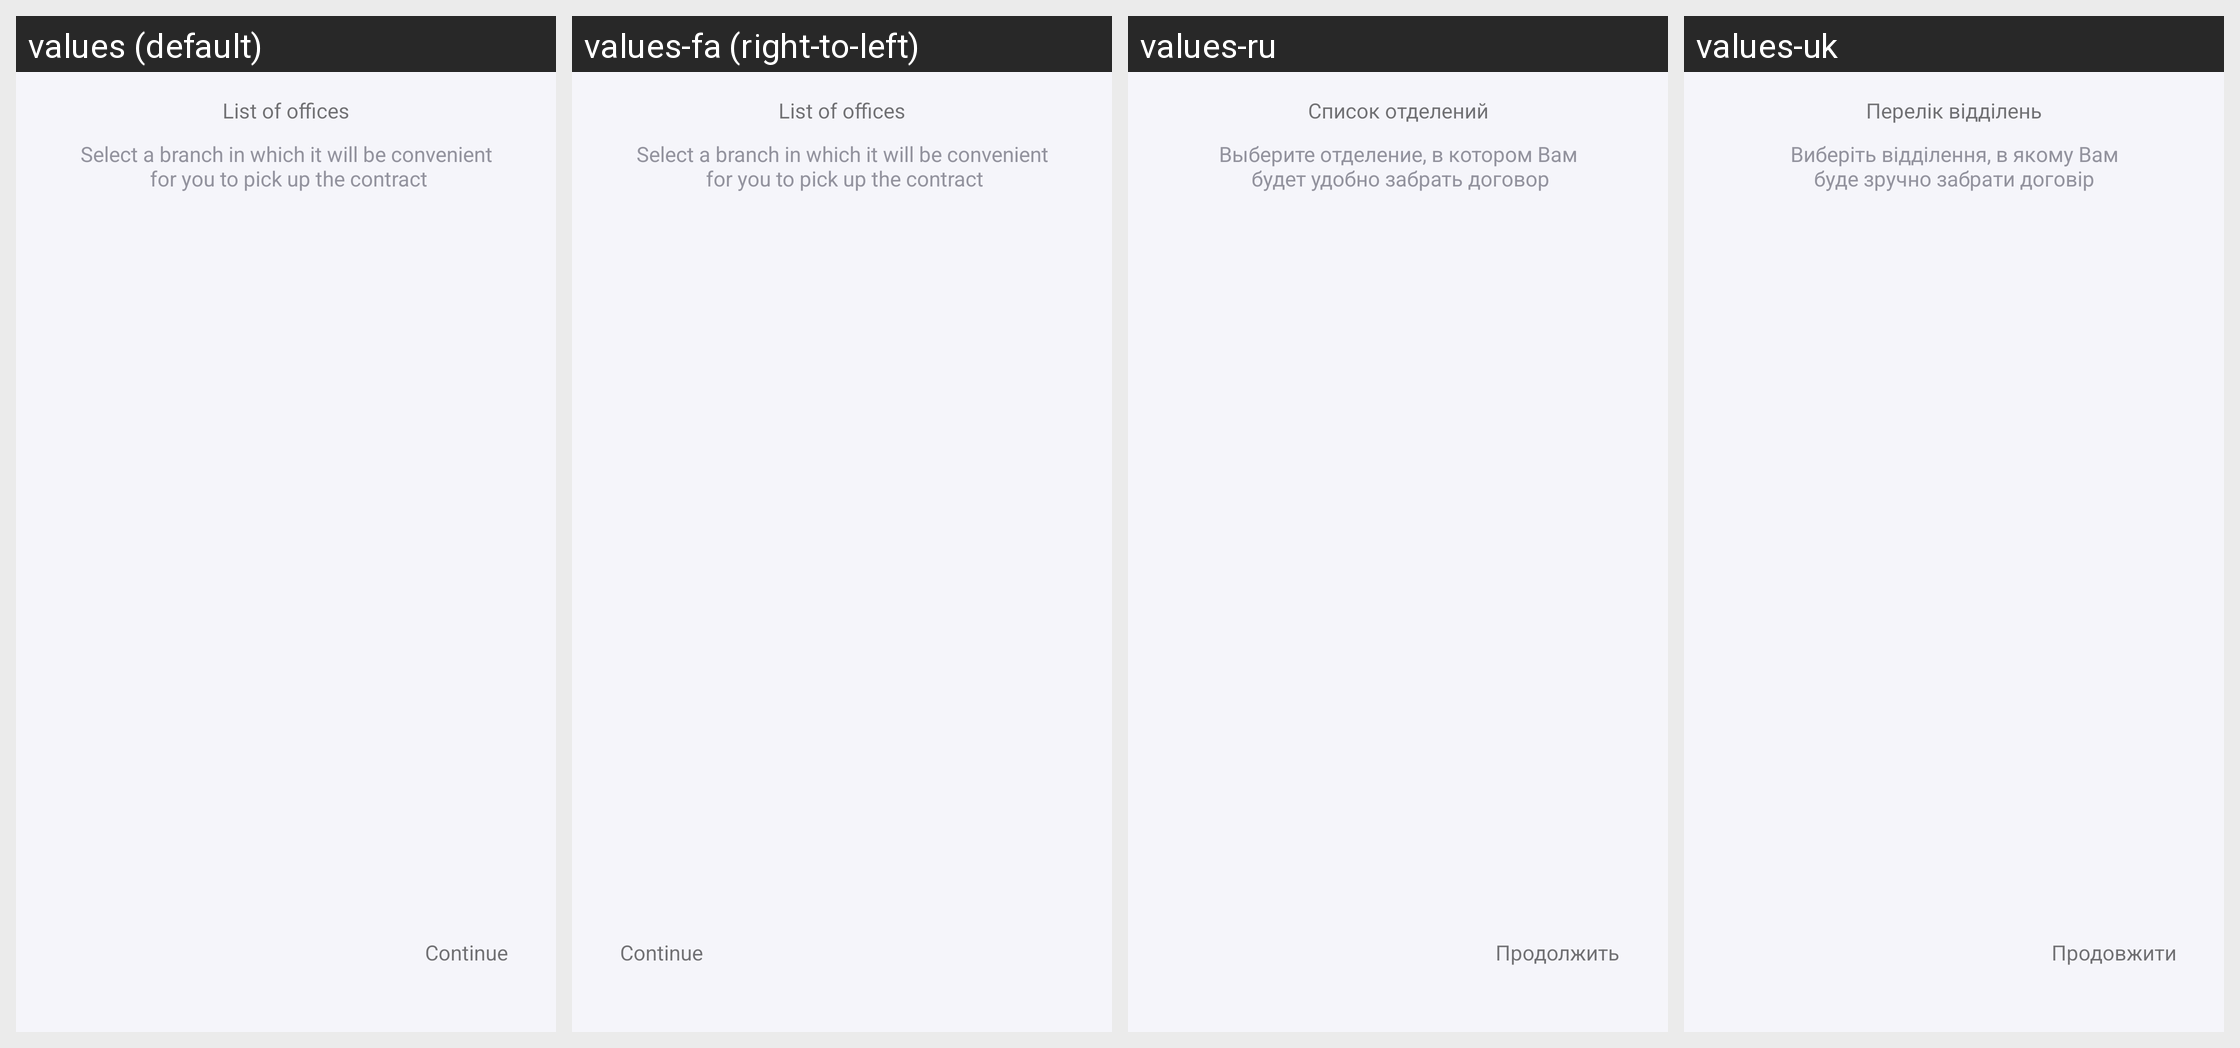

Locale-by-locale string values for the Android screen shown in this grid:
Android screen res/layout/fragment_deposit_branch_list.xml rendered under 4 locales, left to right: values (default), values-fa (right-to-left), values-ru, values-uk. Device: Nexus 5 (rendered at 1080×1920; each locale shown at half size, 540×960, under a caption strip naming it); theme AppTheme.
Other locales in the repository, not shown: values-af, values-am, values-ar, values-as, values-az, values-be, values-bg, values-bn, values-bs, values-ca, values-cs, values-da, values-de, values-el, values-en-rGB, values-en-rIN, values-es, values-es-rUS, values-et, values-eu, values-fi, values-fr, values-fr-rCA, values-gl, values-gu, values-hi, values-hr, values-hu, values-hy, values-in, values-is, values-it, values-iw, values-ja, values-ka, values-kk, values-km, values-kn, values-ko, values-ky, values-lo, values-lt, values-lv, values-mk, values-ml, values-mn, values-mr, values-ms, values-my, values-nb, values-ne, values-nl, values-pa, values-pl, values-pt, values-pt-rPT, values-ro, values-si, values-sk, values-sl, values-sq, values-sr, values-sv, values-sw, values-ta, values-te, values-th, values-tl, values-tr, values-ur, values-uz, values-vi, values-zh-rCN, values-zh-rHK, values-zh-rTW, values-zu.
Strings drawn on this screen, with the default value and each locale's value (text and hints the layout hard-codes, and strings that could not be matched under every locale, appear in the picture but are not listed):

branch_list_title
  values: List of offices
  values-fa: List of offices  [not translated; the default value is used]
  values-ru: Список отделений
  values-uk: Перелік відділень

branch_list_sub_title
  values: Select a branch in which it will be convenient
       for you to pick up the contract
  values-fa: Select a branch in which it will be convenient
       for you to pick up the contract  [not translated; the default value is used]
  values-ru: Выберите отделение, в котором Вам
       будет удобно забрать договор
  values-uk: Виберіть відділення, в якому Вам
      буде зручно забрати договір

continue_btn_title
  values: Continue
  values-fa: Continue  [not translated; the default value is used]
  values-ru: Продолжить
  values-uk: Продовжити
